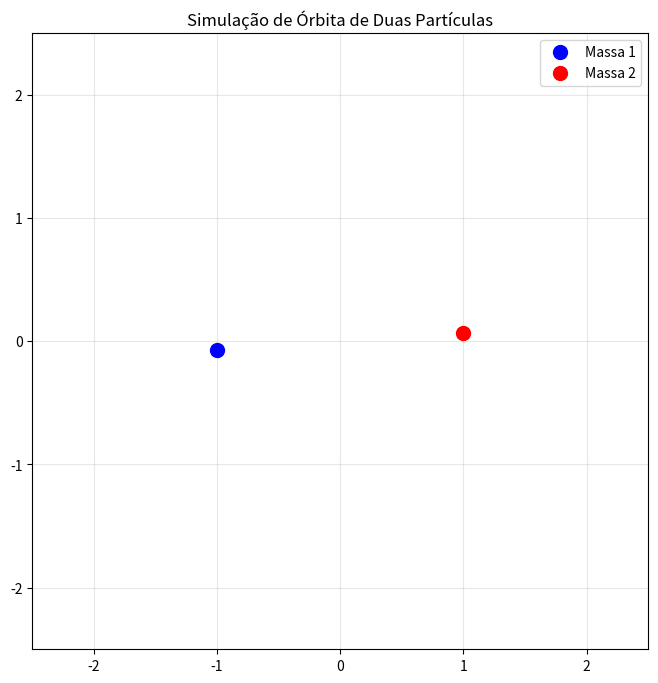

Write the Python code that produced this figure.
import numpy as np
import matplotlib.pyplot as plt
from matplotlib.animation import FuncAnimation

# --- Configurações da Simulação ---
G = 1.0           # Constante gravitacional (simplificada)
m1 = 1.0          # Massa da partícula 1 (azul)
m2 = 1.0          # Massa da partícula 2 (vermelha)
dt = 0.05         # Passo de tempo (velocidade da simulação)
total_frames = 400 # Quantidade de quadros

# --- Condições Iniciais ---
# Posições iniciais (x, y) - separadas no eixo X
p1 = np.array([-1.0, 0.0])
p2 = np.array([1.0, 0.0])

# Velocidades iniciais (vx, vy) 
# Ajustadas para criar uma órbita circular estável
# Para massas iguais em órbita circular: v = sqrt(G*m / (2*r))
v_mag = np.sqrt(G * m1 / (2 * 1.0)) # 1.0 é a distância ao centro (raio)

v1 = np.array([0.0, -v_mag]) # Partícula 1 vai para baixo
v2 = np.array([0.0, v_mag])  # Partícula 2 vai para cima

# --- Preparação do Gráfico ---
fig, ax = plt.subplots(figsize=(8, 8))
ax.set_xlim(-2.5, 2.5)
ax.set_ylim(-2.5, 2.5)
ax.set_aspect('equal') # Garante que os círculos não pareçam ovais
ax.grid(True, alpha=0.3)
ax.set_title("Simulação de Órbita de Duas Partículas")

# Elementos visuais
particle1, = ax.plot([], [], 'o', color='blue', ms=10, label='Massa 1')
particle2, = ax.plot([], [], 'o', color='red', ms=10, label='Massa 2')
trail1, = ax.plot([], [], '-', color='blue', alpha=0.3, lw=1)
trail2, = ax.plot([], [], '-', color='red', alpha=0.3, lw=1)
ax.legend()

# Histórico para o rastro (trail)
x1_trail, y1_trail = [], []
x2_trail, y2_trail = [], []

# --- Função de Atualização (Física) ---
def update(frame):
    global p1, p2, v1, v2
    
    # 1. Calcular o vetor distância (r) e a magnitude da distância
    r_vec = p2 - p1
    distance = np.linalg.norm(r_vec)
    
    # Evitar divisão por zero (colisão)
    if distance < 0.1: distance = 0.1
        
    # 2. Calcular a Força Gravitacional (Newton)
    # F = G * m1 * m2 / r^2
    force_mag = G * m1 * m2 / (distance**2)
    
    # Direção da força (vetor unitário)
    force_dir = r_vec / distance
    
    # Vetor Força (atração mútua)
    F_on_1 = force_mag * force_dir  # Puxa 1 em direção a 2
    F_on_2 = -F_on_1                # Puxa 2 em direção a 1 (3ª Lei de Newton)
    
    # 3. Atualizar Velocidades (F = ma -> a = F/m)
    # v_nova = v_atual + (a * dt)
    v1 += (F_on_1 / m1) * dt
    v2 += (F_on_2 / m2) * dt
    
    # 4. Atualizar Posições
    # p_nova = p_atual + (v * dt)
    p1 += v1 * dt
    p2 += v2 * dt
    
    # 5. Atualizar os Rastros
    x1_trail.append(p1[0])
    y1_trail.append(p1[1])
    x2_trail.append(p2[0])
    y2_trail.append(p2[1])
    
    # Limitar o tamanho do rastro (opcional, para não ficar muito pesado)
    limit = 50
    
    # 6. Atualizar os dados do gráfico
    particle1.set_data([p1[0]], [p1[1]])
    particle2.set_data([p2[0]], [p2[1]])
    
    trail1.set_data(x1_trail[-limit:], y1_trail[-limit:])
    trail2.set_data(x2_trail[-limit:], y2_trail[-limit:])
    
    return particle1, particle2, trail1, trail2

# --- Criar Animação ---
ani = FuncAnimation(fig, update, frames=total_frames, interval=20, blit=True)

plt.show()